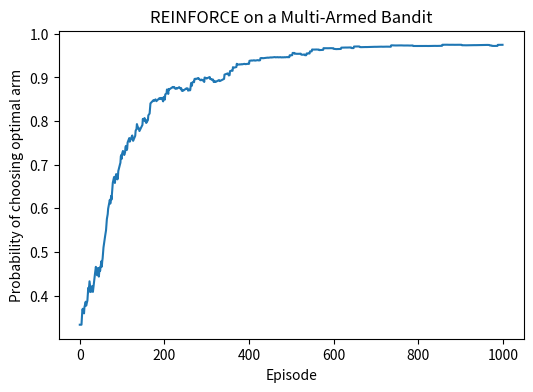

Python code for this plot:
import numpy as np
import matplotlib.pyplot as plt

np.random.seed(0)

# Define a 3‑armed bandit: each arm yields reward 1 with a different probability
arm_probs = np.array([0.2, 0.5, 0.8])  # arm 2 is optimal
n_arms = len(arm_probs)

def pull_arm(arm):
    return 1 if np.random.rand() < arm_probs[arm] else 0



def softmax(prefs: np.ndarray) -> np.ndarray:
    z = prefs - prefs.max()
    exp_p = np.exp(z)
    return exp_p / exp_p.sum()

def reinforce_bandit(arm_probs, episodes=2000, alpha=0.1, baseline=True):
    n_arms = len(arm_probs)
    prefs = np.zeros(n_arms)
    avg_reward = 0.0  # baseline
    optimal_arm = np.argmax(arm_probs)
    optimal_probs = []
    for ep in range(1, episodes + 1):
        policy = softmax(prefs)
        # Sample action
        arm = np.random.choice(n_arms, p=policy)
        reward = pull_arm(arm)
        # Update baseline (running average of rewards)
        avg_reward += (reward - avg_reward) / ep
        # Gradient of log pi wrt prefs is (1 - pi(a_i)) for chosen arm i, -pi(j) for others
        grad_log_pi = -policy
        grad_log_pi[arm] += 1
        # Use baseline to reduce variance if enabled
        baseline_val = avg_reward if baseline else 0.0
        prefs += alpha * (reward - baseline_val) * grad_log_pi
        # Track probability of selecting optimal arm
        optimal_probs.append(policy[optimal_arm])
    return prefs, optimal_probs



episodes = 1000
prefs, opt_prob_history = reinforce_bandit(arm_probs, episodes=episodes, alpha=0.1, baseline=True)

print("Learned preferences:", prefs)
print("Learned policy (softmax of prefs):", softmax(prefs))

# Plot probability of choosing optimal arm over time
plt.figure(figsize=(6, 4))
plt.plot(opt_prob_history)
plt.xlabel("Episode")
plt.ylabel("Probability of choosing optimal arm")
plt.title("REINFORCE on a Multi‑Armed Bandit")
plt.show()

